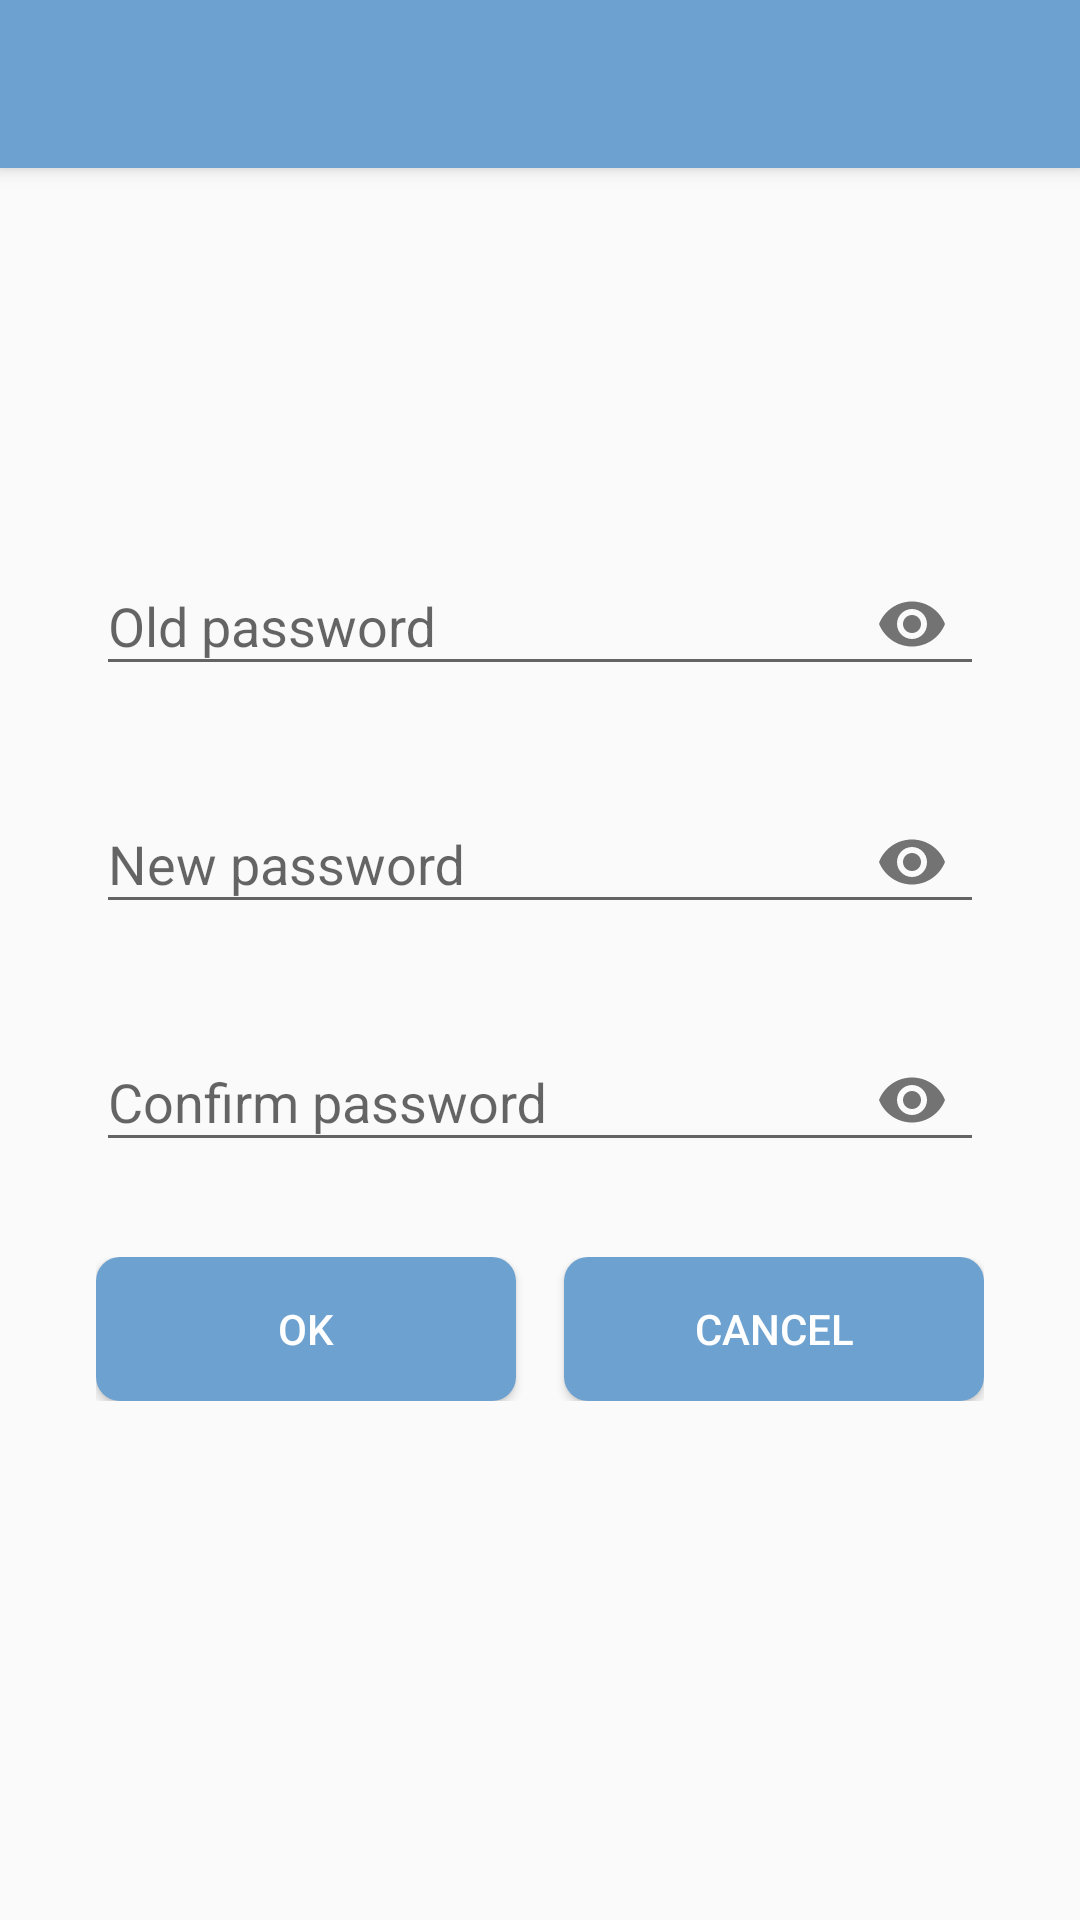

Android layout source for this screen:
<!-- AndroidManifest.xml: application theme AppTheme -->
<!-- res/layout/activity_change_password.xml -->
<?xml version="1.0" encoding="utf-8"?>
<android.support.design.widget.CoordinatorLayout xmlns:android="http://schemas.android.com/apk/res/android"
    xmlns:app="http://schemas.android.com/apk/res-auto"
    android:layout_width="match_parent"
    android:layout_height="match_parent">

    <LinearLayout
        android:layout_width="match_parent"
        android:layout_height="match_parent"
        android:layout_margin="@dimen/margin_extra_large"
        android:gravity="center"
        android:orientation="vertical">

        <android.support.design.widget.TextInputLayout
            android:id="@+id/til_old"
            android:layout_width="match_parent"
            android:layout_height="wrap_content"
            app:errorEnabled="true"
            app:passwordToggleEnabled="true">

            <android.support.design.widget.TextInputEditText
                android:layout_width="match_parent"
                android:layout_height="wrap_content"
                android:hint="@string/Old_password"
                android:inputType="textPassword" />

        </android.support.design.widget.TextInputLayout>

        <android.support.design.widget.TextInputLayout
            android:id="@+id/til_new"
            android:layout_width="match_parent"
            android:layout_height="wrap_content"
            app:errorEnabled="true"
            app:passwordToggleEnabled="true">

            <android.support.design.widget.TextInputEditText
                android:layout_width="match_parent"
                android:layout_height="wrap_content"
                android:hint="@string/New_password"
                android:inputType="textPassword" />

        </android.support.design.widget.TextInputLayout>

        <android.support.design.widget.TextInputLayout
            android:id="@+id/til_confirm"
            android:layout_width="match_parent"
            android:layout_height="wrap_content"
            app:errorEnabled="true"
            app:passwordToggleEnabled="true">

            <android.support.design.widget.TextInputEditText
                android:layout_width="match_parent"
                android:layout_height="wrap_content"
                android:hint="@string/Confirm_password"
                android:inputType="textPassword" />

        </android.support.design.widget.TextInputLayout>

        <LinearLayout
            android:layout_width="match_parent"
            android:layout_height="wrap_content"
            android:layout_marginTop="@dimen/margin_normal">

            <Button
                android:id="@+id/btn_ok"
                android:layout_width="0dp"
                android:layout_height="wrap_content"
                android:layout_marginRight="@dimen/margin_large"
                android:layout_weight="1"
                android:background="@drawable/bg_btn_blue"
                android:text="@string/OK"
                android:textColor="@android:color/white" />

            <Button
                android:id="@+id/btn_cancel"
                android:layout_width="0dp"
                android:layout_height="wrap_content"
                android:layout_weight="1"
                android:background="@drawable/bg_btn_blue"
                android:text="@string/Cancel"
                android:textColor="@android:color/white" />
        </LinearLayout>
    </LinearLayout>

    <android.support.design.widget.AppBarLayout
        android:id="@+id/appBarLayout"
        android:layout_width="match_parent"
        android:layout_height="wrap_content">

        <android.support.v7.widget.Toolbar
            android:id="@+id/toolbar"
            android:layout_width="match_parent"
            android:layout_height="?attr/actionBarSize"
            android:background="?attr/colorPrimary"
            android:theme="@style/ActionBarTheme"
            app:layout_scrollFlags="scroll|enterAlways" />
    </android.support.design.widget.AppBarLayout>

    <ImageView
        android:layout_width="match_parent"
        android:layout_height="wrap_content"
        android:layout_gravity="bottom"
        android:alpha="0.2"
        android:src="@drawable/splash_logo" />
</android.support.design.widget.CoordinatorLayout>
<!-- resources referenced by this layout -->
<resources>
  <dimen name="margin_extra_large">32dp</dimen>
  <dimen name="margin_large">16dp</dimen>
  <dimen name="margin_normal">8dp</dimen>
  <!-- drawable bg_btn_blue (drawable) -->
  <selector xmlns:android="http://schemas.android.com/apk/res/android">
      <item android:drawable="@drawable/bg_round_blue_dark" android:state_selected="true" />
      <item android:drawable="@drawable/bg_round_blue_dark" android:state_pressed="true" />
      <item android:drawable="@drawable/bg_round_blue" />
  </selector>
  <string name="Cancel">Cancel</string>
  <string name="Confirm_password">Confirm password</string>
  <string name="New_password">New password</string>
  <string name="OK">OK</string>
  <string name="Old_password">Old password</string>
  <style name="ActionBarTheme" parent="@style/ThemeOverlay.AppCompat.ActionBar">
          
          <item name="colorControlNormal">@android:color/white</item>
      </style>
  <style name="AppTheme" parent="AppBaseTheme">
          <item name="colorPrimary">@color/blue</item>
          <item name="colorPrimaryDark">@color/blue_dark</item>
          <item name="colorAccent">@color/blue</item>
          <item name="android:actionBarStyle">@style/MyTheme.ActionBarStyle</item>
      </style>
  <!-- drawable bg_round_blue_dark (drawable) -->
  <?xml version="1.0" encoding="UTF-8"?>
  <shape xmlns:android="http://schemas.android.com/apk/res/android">
  
      <solid android:color="@color/blue_dark" />
      <corners
          android:bottomLeftRadius="@dimen/margin_normal"
          android:bottomRightRadius="@dimen/margin_normal"
          android:topLeftRadius="@dimen/margin_normal"
          android:topRightRadius="@dimen/margin_normal" />
  
  </shape>
  <!-- drawable bg_round_blue (drawable) -->
  <?xml version="1.0" encoding="UTF-8"?>
  <shape xmlns:android="http://schemas.android.com/apk/res/android">
  
      <solid android:color="@color/blue" />
      <corners
          android:bottomLeftRadius="@dimen/margin_normal"
          android:bottomRightRadius="@dimen/margin_normal"
          android:topLeftRadius="@dimen/margin_normal"
          android:topRightRadius="@dimen/margin_normal" />
  
  </shape>
  <style name="AppBaseTheme" parent="Theme.AppCompat.Light.NoActionBar">
          
      </style>
  <color name="blue">#6DA1D0</color>
  <color name="blue_dark">#FF265C8C</color>
  <style name="MyTheme.ActionBarStyle" parent="@android:style/Theme.Holo.Light.DarkActionBar">
          <item name="android:titleTextStyle">@style/MyTheme.ActionBar.TitleTextStyle</item>
      </style>
  <style name="MyTheme.ActionBar.TitleTextStyle" parent="@android:style/TextAppearance.Holo.Widget.ActionBar.Title">
          <item name="android:textColor">@android:color/white</item>
      </style>
</resources>
